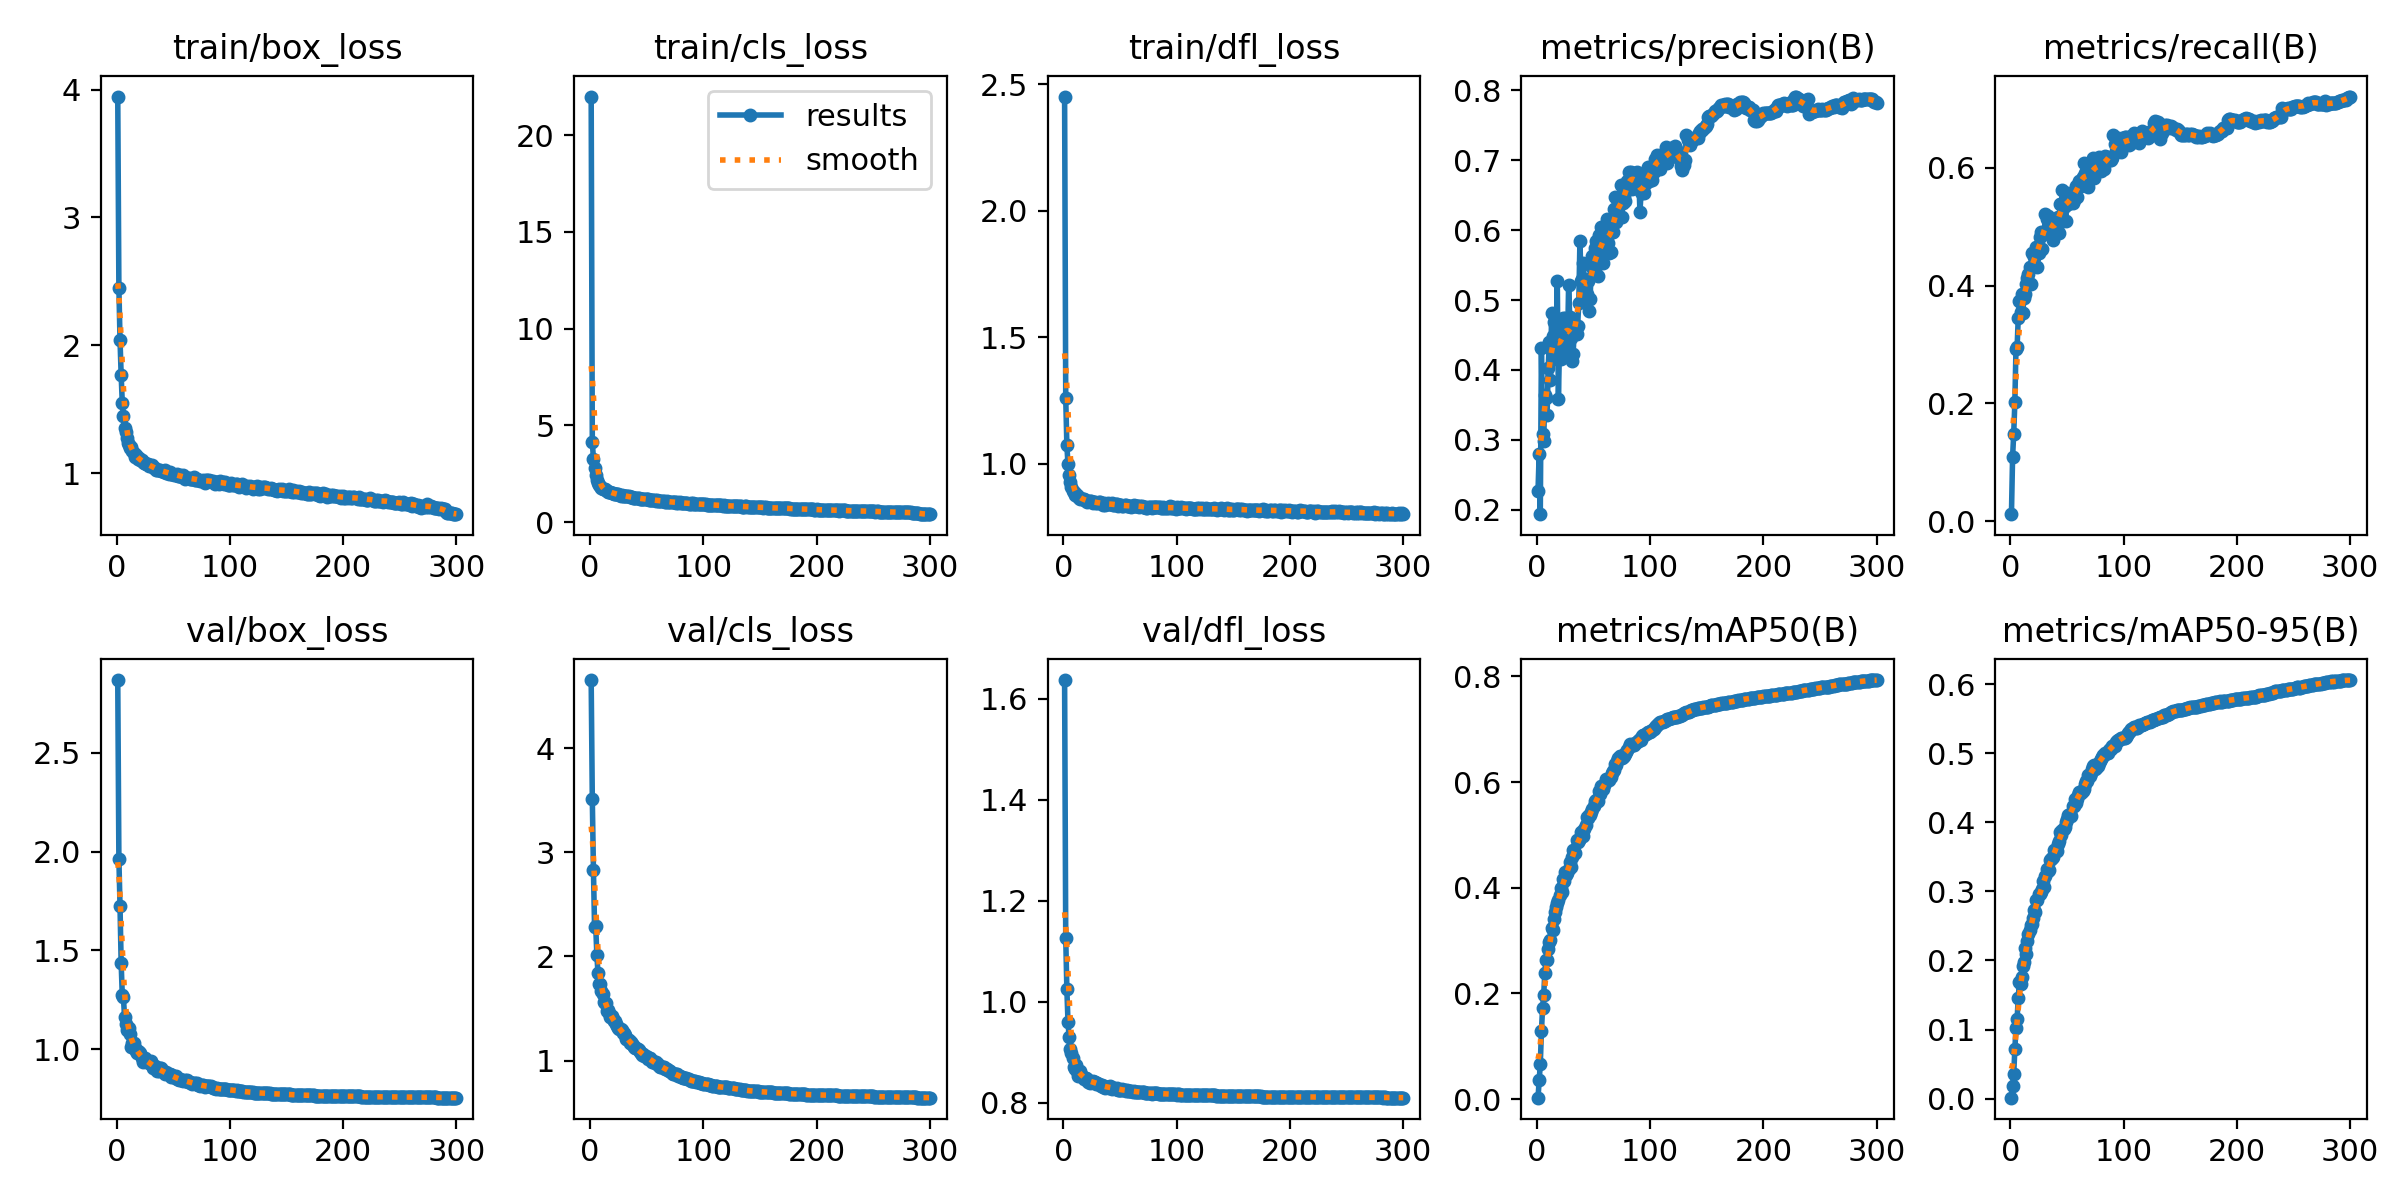

Source data for this figure (header and first rows):
epoch, train/box_loss, train/cls_loss, train/dfl_loss, metrics/precision(B), metrics/recall(B), metrics/mAP50(B), metrics/mAP50-95(B), val/box_loss, val/cls_loss, val/dfl_loss, lr/pg0, lr/pg1, lr/pg2
1, 3.946, 21.99, 2.451, 0.2276, 0.0118, 0.00278, 0.00128, 2.868, 4.657, 1.637, 0.07007, 0.003326, 0.003326
2, 2.451, 4.156, 1.258, 0.2797, 0.1088, 0.03536, 0.01763, 1.964, 3.511, 1.127, 0.04004, 0.006637, 0.006637
3, 2.043, 3.266, 1.073, 0.1937, 0.1484, 0.06639, 0.03585, 1.725, 2.832, 1.024, 0.009999, 0.009927, 0.009927
4, 1.767, 2.784, 0.9963, 0.4318, 0.2018, 0.1281, 0.0711, 1.438, 2.28, 0.9599, 0.009901, 0.009901, 0.009901
5, 1.55, 2.425, 0.9528, 0.3089, 0.293, 0.1722, 0.1027, 1.273, 2.295, 0.9293, 0.009868, 0.009868, 0.009868
6, 1.443, 2.179, 0.9268, 0.298, 0.295, 0.1971, 0.115, 1.263, 2.018, 0.9065, 0.009835, 0.009835, 0.009835
7, 1.354, 2.034, 0.9084, 0.3638, 0.3457, 0.2389, 0.1462, 1.165, 1.842, 0.8989, 0.009802, 0.009802, 0.009802
8, 1.322, 1.925, 0.8927, 0.3601, 0.3732, 0.2624, 0.1682, 1.127, 1.733, 0.8879, 0.009769, 0.009769, 0.009769
9, 1.274, 1.854, 0.8872, 0.3359, 0.3556, 0.2636, 0.1659, 1.1, 1.739, 0.8709, 0.009736, 0.009736, 0.009736
10, 1.232, 1.78, 0.8772, 0.4035, 0.3857, 0.2845, 0.1763, 1.106, 1.671, 0.8661, 0.009703, 0.009703, 0.009703
11, 1.221, 1.737, 0.8781, 0.4404, 0.3533, 0.2968, 0.1915, 1.107, 1.638, 0.8739, 0.00967, 0.00967, 0.00967
12, 1.2, 1.694, 0.8731, 0.3852, 0.3788, 0.3005, 0.1983, 1.077, 1.564, 0.863, 0.009637, 0.009637, 0.009637
13, 1.205, 1.693, 0.8733, 0.4814, 0.3853, 0.3241, 0.2175, 1.013, 1.554, 0.8531, 0.009604, 0.009604, 0.009604
14, 1.171, 1.65, 0.8643, 0.4491, 0.4026, 0.3201, 0.2095, 1.032, 1.554, 0.8587, 0.009571, 0.009571, 0.009571
15, 1.161, 1.634, 0.8615, 0.468, 0.412, 0.3409, 0.2276, 1.033, 1.48, 0.8624, 0.009538, 0.009538, 0.009538
16, 1.129, 1.578, 0.8608, 0.4249, 0.4192, 0.3536, 0.2389, 1.005, 1.49, 0.8534, 0.009505, 0.009505, 0.009505
17, 1.141, 1.576, 0.8599, 0.4155, 0.4321, 0.3629, 0.2447, 0.9897, 1.456, 0.85, 0.009472, 0.009472, 0.009472
18, 1.123, 1.544, 0.8585, 0.5277, 0.4033, 0.3713, 0.2517, 0.9815, 1.422, 0.8472, 0.009439, 0.009439, 0.009439
19, 1.106, 1.511, 0.8558, 0.3587, 0.4548, 0.377, 0.253, 0.993, 1.43, 0.8486, 0.009406, 0.009406, 0.009406
20, 1.118, 1.51, 0.8533, 0.4367, 0.4331, 0.3859, 0.2615, 0.985, 1.4, 0.8485, 0.009373, 0.009373, 0.009373
21, 1.099, 1.472, 0.8485, 0.4163, 0.4486, 0.4004, 0.2726, 0.9793, 1.38, 0.8473, 0.00934, 0.00934, 0.00934
22, 1.101, 1.481, 0.8533, 0.4395, 0.4525, 0.3918, 0.2705, 0.9541, 1.376, 0.8417, 0.009307, 0.009307, 0.009307
23, 1.088, 1.476, 0.8531, 0.4749, 0.4651, 0.4169, 0.2879, 0.9363, 1.355, 0.839, 0.009274, 0.009274, 0.009274
24, 1.08, 1.45, 0.8521, 0.4718, 0.4322, 0.4127, 0.2876, 0.9483, 1.327, 0.8411, 0.009241, 0.009241, 0.009241
25, 1.082, 1.447, 0.8485, 0.4746, 0.456, 0.4303, 0.2964, 0.955, 1.308, 0.8403, 0.009208, 0.009208, 0.009208
26, 1.073, 1.413, 0.8447, 0.421, 0.483, 0.4241, 0.2962, 0.9389, 1.306, 0.8432, 0.009175, 0.009175, 0.009175
27, 1.067, 1.381, 0.8497, 0.4283, 0.4907, 0.4277, 0.2991, 0.9352, 1.303, 0.8415, 0.009142, 0.009142, 0.009142
28, 1.069, 1.407, 0.8494, 0.5212, 0.4616, 0.4357, 0.304, 0.9424, 1.295, 0.841, 0.009109, 0.009109, 0.009109
29, 1.055, 1.376, 0.8446, 0.4753, 0.491, 0.4488, 0.3158, 0.9305, 1.269, 0.8377, 0.009076, 0.009076, 0.009076
30, 1.054, 1.369, 0.8434, 0.446, 0.4869, 0.4387, 0.306, 0.9401, 1.264, 0.8394, 0.009043, 0.009043, 0.009043
31, 1.06, 1.365, 0.8461, 0.413, 0.522, 0.4575, 0.3226, 0.9217, 1.242, 0.8367, 0.00901, 0.00901, 0.00901
32, 1.05, 1.354, 0.8477, 0.4233, 0.5124, 0.4718, 0.3332, 0.9073, 1.207, 0.8347, 0.008977, 0.008977, 0.008977
33, 1.04, 1.343, 0.8442, 0.4571, 0.5185, 0.4677, 0.3294, 0.9099, 1.206, 0.8332, 0.008944, 0.008944, 0.008944
34, 1.042, 1.33, 0.8387, 0.4541, 0.5041, 0.4658, 0.3309, 0.9149, 1.198, 0.835, 0.008911, 0.008911, 0.008911
35, 1.021, 1.296, 0.837, 0.452, 0.5073, 0.49, 0.3458, 0.9128, 1.165, 0.8318, 0.008878, 0.008878, 0.008878
36, 1.026, 1.295, 0.8433, 0.4635, 0.5005, 0.4861, 0.3464, 0.8901, 1.174, 0.8334, 0.008845, 0.008845, 0.008845
37, 1.028, 1.296, 0.837, 0.4963, 0.5036, 0.4907, 0.349, 0.8893, 1.16, 0.8299, 0.008812, 0.008812, 0.008812
38, 1.022, 1.277, 0.8396, 0.5852, 0.4771, 0.4943, 0.3499, 0.9052, 1.152, 0.8317, 0.008779, 0.008779, 0.008779
39, 1.015, 1.254, 0.8423, 0.5267, 0.5076, 0.5055, 0.3598, 0.9051, 1.131, 0.8314, 0.008746, 0.008746, 0.008746
40, 1.014, 1.276, 0.8412, 0.5306, 0.4934, 0.5055, 0.3607, 0.888, 1.122, 0.8285, 0.008713, 0.008713, 0.008713
41, 1.018, 1.258, 0.8389, 0.5534, 0.4984, 0.498, 0.3582, 0.8895, 1.119, 0.8325, 0.00868, 0.00868, 0.00868
42, 1.007, 1.268, 0.8391, 0.5168, 0.516, 0.512, 0.3691, 0.8875, 1.113, 0.8306, 0.008647, 0.008647, 0.008647
43, 1.02, 1.259, 0.8421, 0.5298, 0.4891, 0.5188, 0.3733, 0.8749, 1.099, 0.8279, 0.008614, 0.008614, 0.008614
44, 0.9998, 1.215, 0.8375, 0.5088, 0.5392, 0.5336, 0.3855, 0.8848, 1.08, 0.8292, 0.008581, 0.008581, 0.008581
45, 1.001, 1.224, 0.8374, 0.5269, 0.5386, 0.5316, 0.3821, 0.8728, 1.075, 0.8293, 0.008548, 0.008548, 0.008548
46, 0.9948, 1.225, 0.8385, 0.4845, 0.5615, 0.5367, 0.3886, 0.8734, 1.058, 0.8281, 0.008515, 0.008515, 0.008515
47, 1.008, 1.204, 0.8382, 0.5023, 0.5326, 0.5375, 0.3908, 0.8756, 1.067, 0.83, 0.008482, 0.008482, 0.008482
48, 0.9895, 1.197, 0.8341, 0.5486, 0.5355, 0.5434, 0.394, 0.8592, 1.048, 0.8257, 0.008449, 0.008449, 0.008449
49, 0.9939, 1.178, 0.8353, 0.5637, 0.5098, 0.549, 0.4008, 0.8682, 1.042, 0.8257, 0.008416, 0.008416, 0.008416
50, 0.9895, 1.205, 0.8344, 0.5381, 0.5569, 0.5543, 0.4044, 0.8596, 1.034, 0.826, 0.008383, 0.008383, 0.008383
51, 0.9881, 1.175, 0.8359, 0.5749, 0.5387, 0.5648, 0.4101, 0.8616, 1.016, 0.8246, 0.00835, 0.00835, 0.00835
52, 0.9856, 1.16, 0.8332, 0.5842, 0.5398, 0.5653, 0.4096, 0.8649, 1.025, 0.827, 0.008317, 0.008317, 0.008317
53, 0.9948, 1.161, 0.8311, 0.5504, 0.5517, 0.5637, 0.4117, 0.8492, 1.024, 0.8248, 0.008284, 0.008284, 0.008284
54, 0.9757, 1.161, 0.8351, 0.535, 0.5531, 0.5638, 0.4099, 0.8523, 1.003, 0.8246, 0.008251, 0.008251, 0.008251
55, 0.9741, 1.159, 0.835, 0.5934, 0.5404, 0.583, 0.4238, 0.8472, 0.9822, 0.823, 0.008218, 0.008218, 0.008218
56, 0.9853, 1.159, 0.8335, 0.5633, 0.5459, 0.5774, 0.4232, 0.8501, 0.9922, 0.8246, 0.008185, 0.008185, 0.008185
57, 0.9741, 1.13, 0.8334, 0.6045, 0.5628, 0.5917, 0.4335, 0.8428, 0.9776, 0.8239, 0.008152, 0.008152, 0.008152
58, 0.9685, 1.114, 0.8336, 0.5531, 0.5693, 0.5867, 0.4287, 0.8465, 0.9827, 0.8235, 0.008119, 0.008119, 0.008119
59, 0.9846, 1.145, 0.8306, 0.6022, 0.5495, 0.5949, 0.4339, 0.8394, 0.9682, 0.8237, 0.008086, 0.008086, 0.008086
60, 0.9543, 1.119, 0.8299, 0.5936, 0.568, 0.599, 0.4399, 0.844, 0.9621, 0.8237, 0.008053, 0.008053, 0.008053
... 240 more rows
